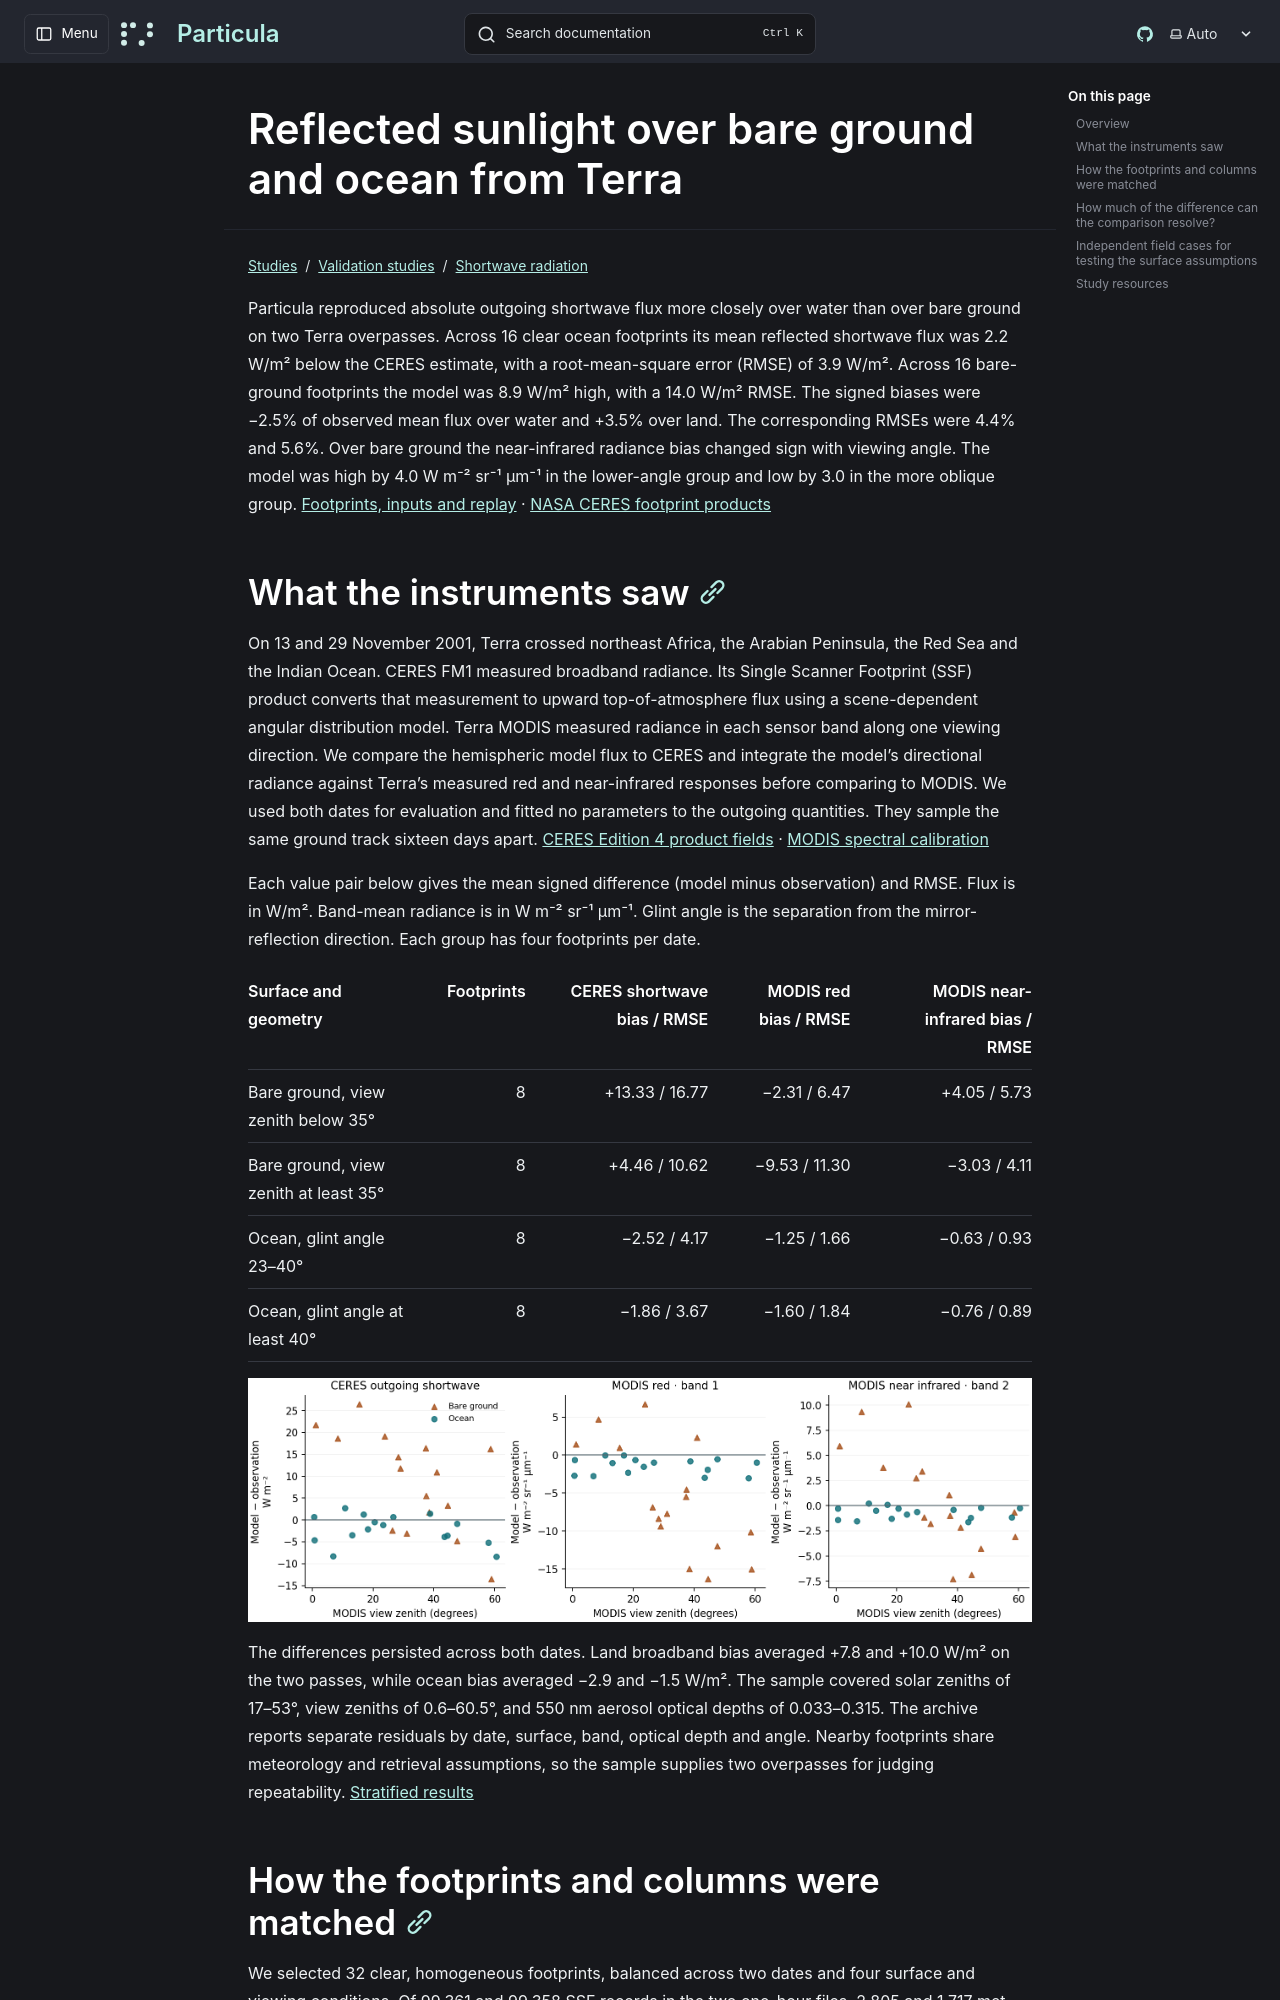

repository: uncscode/particula · page: studies/validation/spectral-radiation/observations/index.html · generator: mkdocs

# Reflected sunlight over bare ground and ocean from Terra

Particula reproduced absolute outgoing shortwave flux more closely over water than over bare ground on two Terra overpasses. Across 16 clear ocean footprints its mean reflected shortwave flux was 2.2 W/m² below the CERES estimate, with a root-mean-square error (RMSE) of 3.9 W/m². Across 16 bare-ground footprints the model was 8.9 W/m² high, with a 14.0 W/m² RMSE. The signed biases were −2.5% of observed mean flux over water and +3.5% over land. The corresponding RMSEs were 4.4% and 5.6%. Over bare ground the near-infrared radiance bias changed sign with viewing angle. The model was high by 4.0 W m⁻² sr⁻¹ µm⁻¹ in the lower-angle group and low by 3.0 in the more oblique group. [Footprints, inputs and replay](https://github.com/uncscode/particula/tree/main/studies/spectral-radiation/observations) · [NASA CERES footprint products](https://ceres.larc.nasa.gov/data/)

## What the instruments saw

On 13 and 29 November 2001, Terra crossed northeast Africa, the Arabian Peninsula, the Red Sea and the Indian Ocean. CERES FM1 measured broadband radiance. Its Single Scanner Footprint (SSF) product converts that measurement to upward top-of-atmosphere flux using a scene-dependent angular distribution model. Terra MODIS measured radiance in each sensor band along one viewing direction. We compare the hemispheric model flux to CERES and integrate the model's directional radiance against Terra's measured red and near-infrared responses before comparing to MODIS. We used both dates for evaluation and fitted no parameters to the outgoing quantities. They sample the same ground track sixteen days apart. [CERES Edition 4 product fields](https://ceres.larc.nasa.gov/documents/DPC/DPC_current/pdfs/DPC_SSF-Ed4_R5V1.pdf) · [MODIS spectral calibration](https://mcst.gsfc.nasa.gov/calibration/parameters)

Each value pair below gives the mean signed difference (model minus observation) and RMSE. Flux is in W/m². Band-mean radiance is in W m⁻² sr⁻¹ µm⁻¹. Glint angle is the separation from the mirror-reflection direction. Each group has four footprints per date.

| Surface and geometry | Footprints | CERES shortwave bias / RMSE | MODIS red bias / RMSE | MODIS near-infrared bias / RMSE |
| --- | ---: | ---: | ---: | ---: |
| Bare ground, view zenith below 35° | 8 | +13.33 / 16.77 | −2.31 / 6.47 | +4.05 / 5.73 |
| Bare ground, view zenith at least 35° | 8 | +4.46 / 10.62 | −9.53 / 11.30 | −3.03 / 4.11 |
| Ocean, glint angle 23–40° | 8 | −2.52 / 4.17 | −1.25 / 1.66 | −0.63 / 0.93 |
| Ocean, glint angle at least 40° | 8 | −1.86 / 3.67 | −1.60 / 1.84 | −0.76 / 0.89 |

![Three panels show individual signed errors against MODIS view zenith. Ocean residuals cluster near zero. Land near-infrared differences change from a positive group mean at lower angles to a negative mean at oblique angles.](../../../images/spectral-radiation/observations.png)

The differences persisted across both dates. Land broadband bias averaged +7.8 and +10.0 W/m² on the two passes, while ocean bias averaged −2.9 and −1.5 W/m². The sample covered solar zeniths of 17–53°, view zeniths of 0.6–60.5°, and 550 nm aerosol optical depths of 0.033–0.315. The archive reports separate residuals by date, surface, band, optical depth and angle. Nearby footprints share meteorology and retrieval assumptions, so the sample supplies two overpasses for judging repeatability. [Stratified results](https://github.com/uncscode/particula/blob/main/studies/spectral-radiation/observations/residual-summary.csv)
